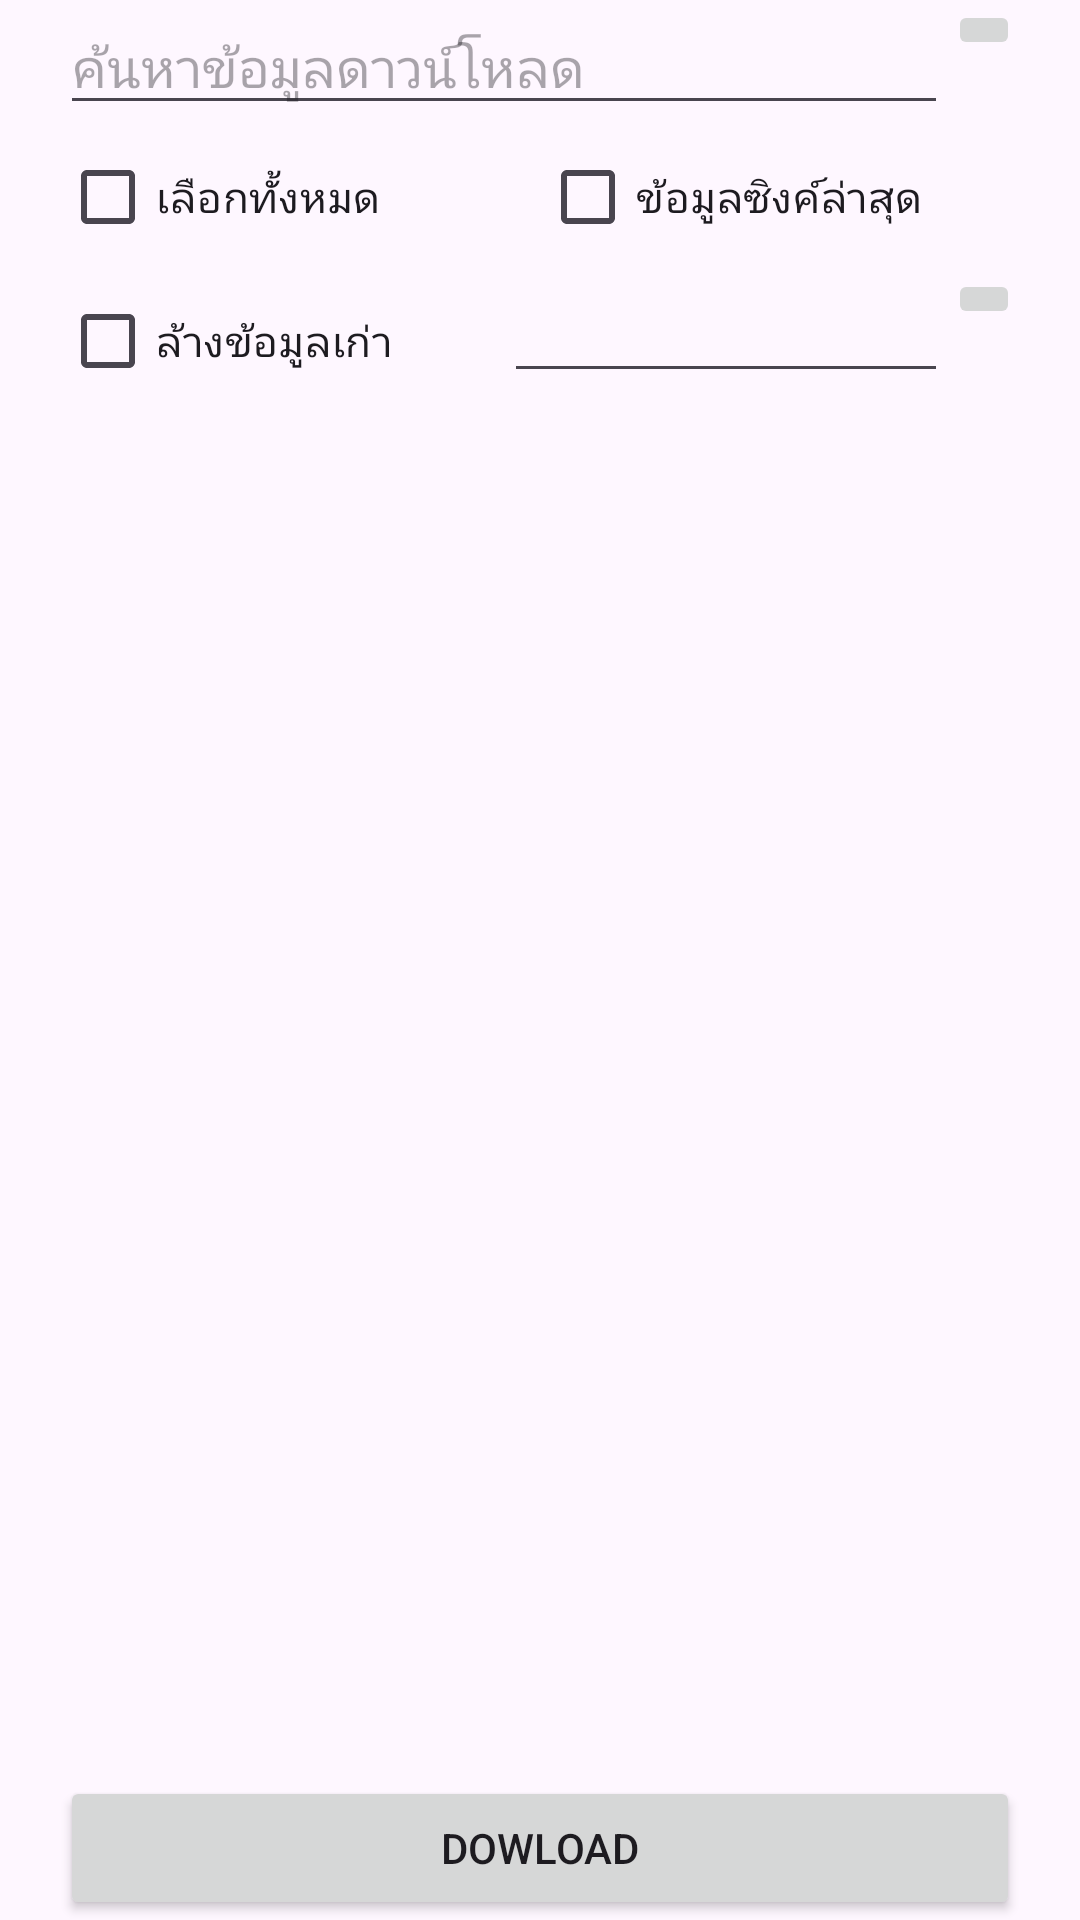

Reconstruct the res/layout file that produces this screen, plus the resources it refers to.
<!-- AndroidManifest.xml: application theme Theme.ExAda1 -->
<!-- res/layout/w01activity_main.xml -->
<?xml version="1.0" encoding="utf-8"?>
<androidx.constraintlayout.widget.ConstraintLayout xmlns:android="http://schemas.android.com/apk/res/android"
    xmlns:app="http://schemas.android.com/apk/res-auto"
    xmlns:tools="http://schemas.android.com/tools"
    android:layout_width="match_parent"
    android:layout_height="match_parent"
    tools:context=".C01MainActivity">

    <RelativeLayout
        android:layout_width="match_parent"
        android:layout_height="match_parent"
        android:orientation="vertical" >

        <LinearLayout
            android:layout_width="match_parent"
            android:layout_height="wrap_content"
            android:orientation="vertical">
            <LinearLayout
                android:layout_width="match_parent"
                android:layout_height="wrap_content"
                android:layout_alignParentBottom="true"
                android:layout_gravity="bottom"
                android:orientation="horizontal"
                android:paddingLeft="20dp"
                android:paddingRight="20dp" >

                <EditText
                    android:id="@+id/oetSearch"
                    android:layout_width="0dp"
                    android:layout_height="wrap_content"
                    android:layout_gravity="left"
                    android:layout_weight="1"
                    android:hint="ค้นหาข้อมูลดาวน์โหลด"/>
                <ImageButton
                    android:id="@+id/ocmSearchButton"
                    android:layout_width="wrap_content"
                    android:layout_height="wrap_content"
                    android:src="@drawable/p01search"
                    />
            </LinearLayout>
            <LinearLayout
                android:layout_width="match_parent"
                android:layout_height="wrap_content"
                android:layout_alignParentBottom="true"
                android:layout_gravity="bottom"
                android:orientation="horizontal"

                android:paddingLeft="20dp"
                android:paddingRight="20dp" >

                <CheckBox
                    android:id="@+id/ocbCheckSelectAll"
                    android:layout_width="0dp"
                    android:layout_height="wrap_content"
                    android:layout_gravity="left"
                    android:layout_weight="1"
                    android:text="เลือกทั้งหมด"/>

                <CheckBox
                    android:id="@+id/ocbCheckNewData"
                    android:layout_width="0dp"
                    android:layout_height="wrap_content"
                    android:layout_gravity="right"
                    android:layout_weight="1"
                    android:text="ข้อมูลซิงค์ล่าสุด"/>
            </LinearLayout>
            <LinearLayout
                android:id="@+id/ollLayoutSubData"
                android:layout_width="match_parent"
                android:layout_height="wrap_content"
                android:layout_alignParentBottom="true"
                android:layout_gravity="bottom"
                android:orientation="horizontal"
                android:paddingLeft="20dp"
                android:paddingRight="20dp"
                android:visibility="visible">
                <CheckBox
                    android:id="@+id/ocbCheckClearData"
                    android:layout_width="0dp"
                    android:layout_height="wrap_content"
                    android:layout_gravity="left"
                    android:layout_weight="1"
                    android:text="ล้างข้อมูลเก่า"/>

                <EditText
                    android:id="@+id/oetShowDate"
                    android:layout_width="0dp"
                    android:layout_height="wrap_content"
                    android:layout_gravity="right"
                    android:layout_weight="1"
                    android:text="" />

                <ImageButton
                    android:id="@+id/ocmCalenderButton"
                    android:layout_width="wrap_content"
                    android:layout_height="wrap_content"
                    android:src="@drawable/p01calendar"/>

            </LinearLayout>





            <androidx.recyclerview.widget.RecyclerView
                android:layout_width="match_parent"
                android:layout_height="wrap_content"
                android:id="@+id/orvDataView"
                android:scrollbars="vertical">

            </androidx.recyclerview.widget.RecyclerView>
        </LinearLayout>
        <LinearLayout
            android:layout_width="match_parent"
            android:layout_height="wrap_content"
            android:layout_alignParentBottom="true"
            android:layout_gravity="bottom"
            android:orientation="horizontal"
            android:paddingLeft="20dp"
            android:paddingRight="20dp" >

            <Button
                android:id="@+id/ocmButtonDowload"
                android:layout_width="0dp"
                android:layout_height="wrap_content"
                android:layout_gravity="left"
                android:layout_weight="1"
                android:onClick="onSaveButtonClick"
                android:text="dowload"/>


        </LinearLayout>
    </RelativeLayout>



</androidx.constraintlayout.widget.ConstraintLayout>
<!-- resources referenced by this layout -->
<resources>
  <style name="Theme.ExAda1" parent="Base.Theme.ExAda1" />
  <style name="Base.Theme.ExAda1" parent="Theme.Material3.DayNight.NoActionBar">
          
          
      </style>
</resources>
